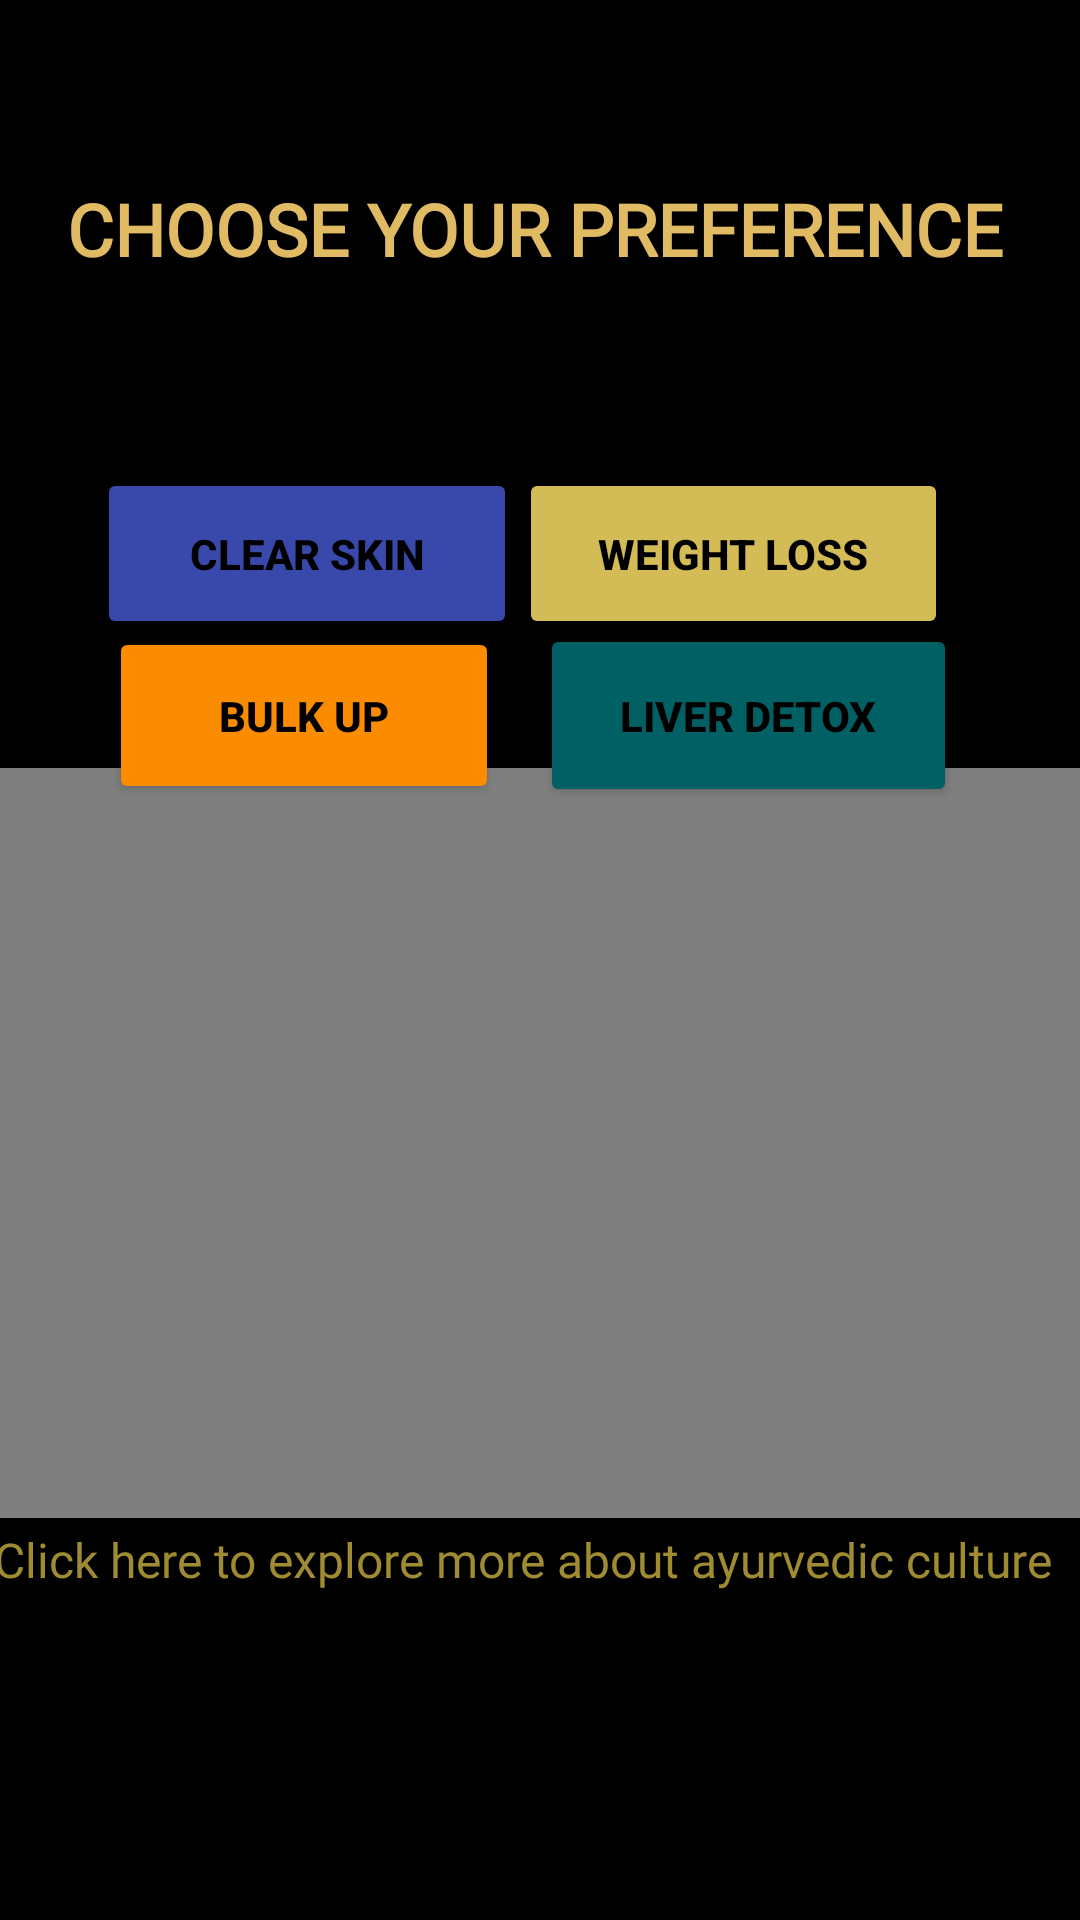

Android layout source for this screen:
<!-- AndroidManifest.xml: application theme Theme.FOODTRACKINGAPP -->
<!-- res/layout/activity_drinks.xml -->
<?xml version="1.0" encoding="utf-8"?>
<androidx.constraintlayout.widget.ConstraintLayout xmlns:android="http://schemas.android.com/apk/res/android"
    xmlns:app="http://schemas.android.com/apk/res-auto"
    xmlns:tools="http://schemas.android.com/tools"
    android:layout_width="match_parent"
    android:layout_height="match_parent"
    android:background="@color/black"
    tools:context=".DrinksActivity">

    <TextView
        android:id="@+id/textView"
        android:layout_width="wrap_content"
        android:layout_height="wrap_content"
        android:fontFamily="@font/alike"
        android:text="CHOOSE YOUR PREFERENCE"
        android:textColor="#E1BB63"
        android:textSize="24sp"
        android:textStyle="bold"
        app:layout_constraintBottom_toBottomOf="parent"
        app:layout_constraintEnd_toEndOf="parent"
        app:layout_constraintHorizontal_bias="0.467"
        app:layout_constraintStart_toStartOf="parent"
        app:layout_constraintTop_toTopOf="parent"
        app:layout_constraintVertical_bias="0.099" />

    <Button
        android:id="@+id/button3"
        android:layout_width="140dp"
        android:layout_height="57dp"
        android:layout_marginTop="156dp"
        android:backgroundTint="#3949AB"
        android:text="CLEAR SKIN"
        android:textColor="@color/black"
        android:textStyle="bold"
        app:layout_constraintBottom_toBottomOf="parent"
        app:layout_constraintEnd_toEndOf="parent"
        app:layout_constraintHorizontal_bias="0.147"
        app:layout_constraintStart_toStartOf="parent"
        app:layout_constraintTop_toTopOf="parent"
        app:layout_constraintVertical_bias="0.0" />

    <Button
        android:id="@+id/button4"
        android:layout_width="139dp"
        android:layout_height="61dp"
        android:backgroundTint="#006064"
        android:text="LIVER DETOX"
        android:textColor="@color/black"
        android:textStyle="bold"
        app:layout_constraintBottom_toBottomOf="parent"
        app:layout_constraintEnd_toEndOf="parent"
        app:layout_constraintHorizontal_bias="0.815"
        app:layout_constraintStart_toStartOf="parent"
        app:layout_constraintTop_toTopOf="parent"
        app:layout_constraintVertical_bias="0.359" />

    <Button
        android:id="@+id/button6"
        android:layout_width="130dp"
        android:layout_height="59dp"
        android:backgroundTint="#FB8C00"
        android:text="BULK UP"
        android:textColor="@color/black"
        android:textStyle="bold"
        app:layout_constraintBottom_toBottomOf="parent"
        app:layout_constraintEnd_toEndOf="parent"
        app:layout_constraintHorizontal_bias="0.158"
        app:layout_constraintStart_toStartOf="parent"
        app:layout_constraintTop_toTopOf="parent"
        app:layout_constraintVertical_bias="0.36" />

    <Button
        android:id="@+id/button5"
        android:layout_width="143dp"
        android:layout_height="57dp"
        android:layout_marginTop="156dp"
        android:layout_marginEnd="44dp"
        android:backgroundTint="#D3BB55"
        android:text="WEIGHT LOSS"
        android:textColor="@color/black"
        android:textStyle="bold"
        app:iconTint="#482F7C"
        app:layout_constraintEnd_toEndOf="parent"
        app:layout_constraintTop_toTopOf="parent" />

    <VideoView
        android:id="@+id/fruits"
        android:layout_width="365dp"
        android:layout_height="250dp"
        app:layout_constraintBottom_toBottomOf="parent"
        app:layout_constraintEnd_toEndOf="parent"
        app:layout_constraintHorizontal_bias="0.652"
        app:layout_constraintStart_toStartOf="parent"
        app:layout_constraintTop_toTopOf="parent"
        app:layout_constraintVertical_bias="0.656" />

    <TextView
        android:id="@+id/textView39"
        android:layout_width="364dp"
        android:layout_height="51dp"
        android:fontFamily="@font/adamina"
        android:text="Click here to explore more about ayurvedic culture"
        android:textColor="#9F8B32"
        android:textSize="16sp"
        app:layout_constraintBottom_toBottomOf="parent"
        app:layout_constraintEnd_toEndOf="parent"
        app:layout_constraintHorizontal_bias="0.659"
        app:layout_constraintStart_toStartOf="parent"
        app:layout_constraintTop_toTopOf="parent"
        app:layout_constraintVertical_bias="0.864" />

</androidx.constraintlayout.widget.ConstraintLayout>
<!-- resources referenced by this layout -->
<resources>
  <style name="Theme.FOODTRACKINGAPP" parent="Base.Theme.FOODTRACKINGAPP" />
  <style name="Base.Theme.FOODTRACKINGAPP" parent="Theme.Material3.DayNight.NoActionBar">
          
          <item name="colorPrimary">#11100B</item>
  
      </style>
  <!-- not gathered from this repository: default colours our renderer supplied (Android Studio template values) -->
  <color name="black">#FF000000</color>
</resources>
